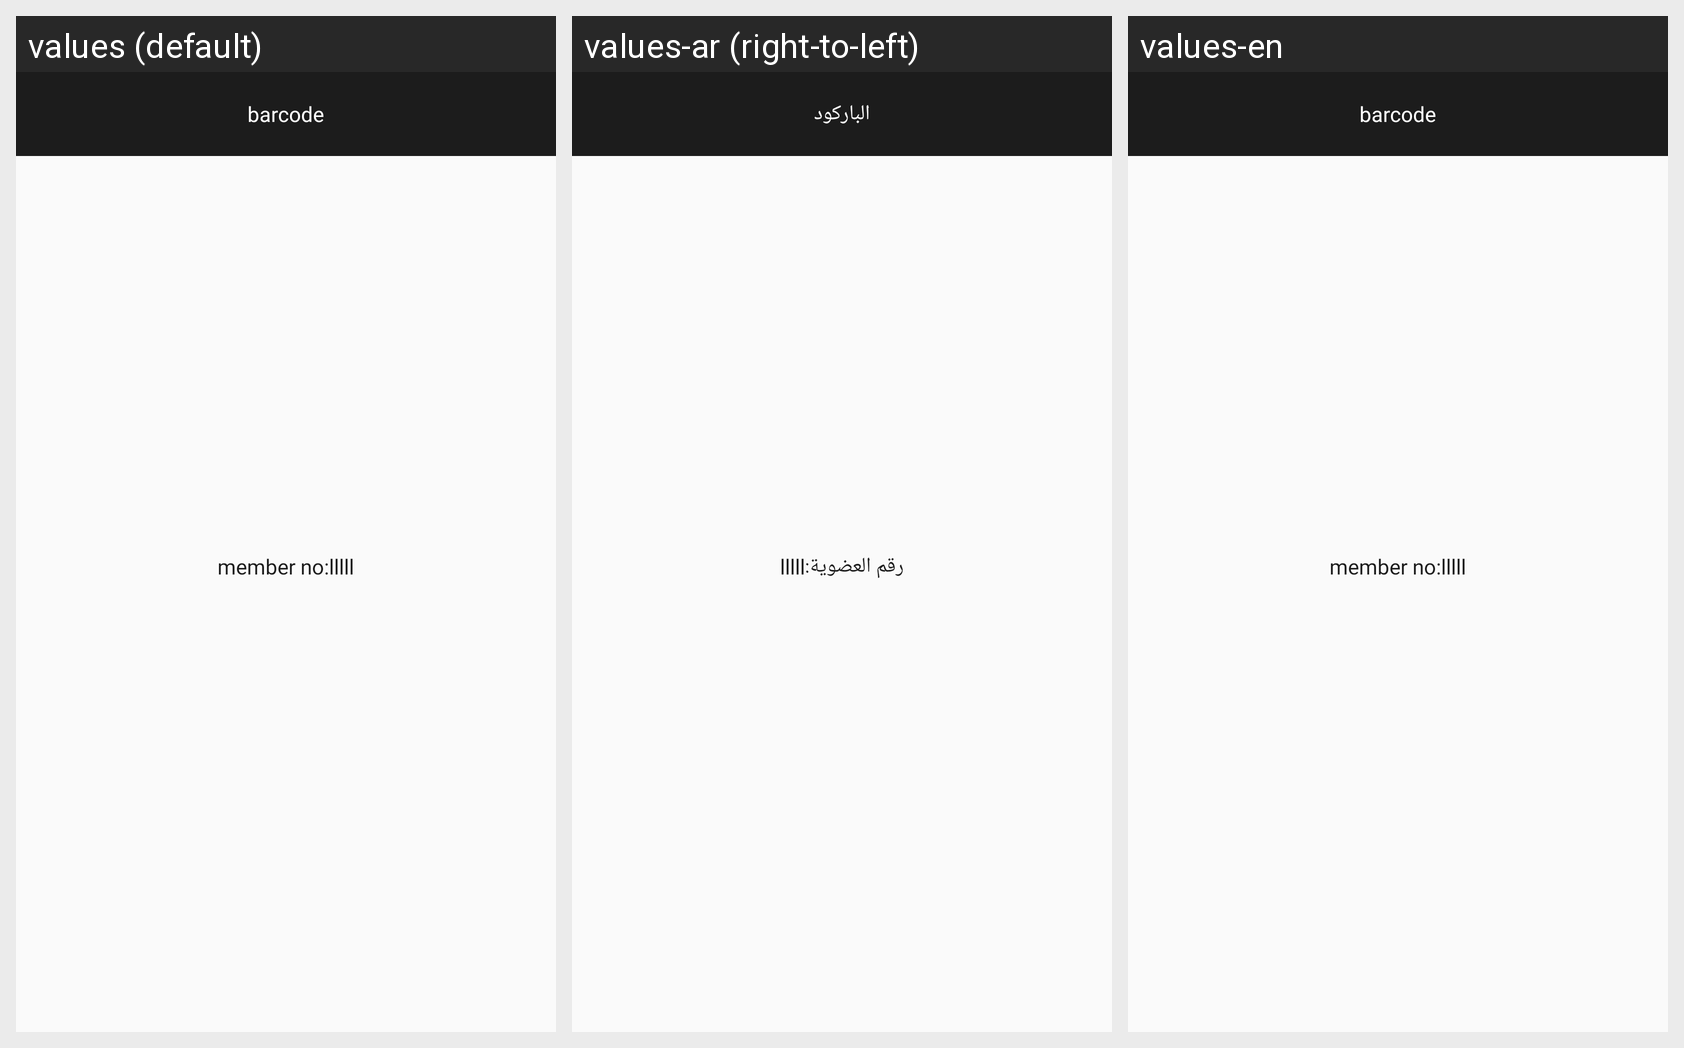

Locale-by-locale string values for the Android screen shown in this grid:
Android screen res/layout/fragment_barcode.xml rendered under 3 locales, left to right: values (default), values-ar (right-to-left), values-en. Device: Nexus 5 (rendered at 1080×1920; each locale shown at half size, 540×960, under a caption strip naming it); theme AppTheme.
Strings drawn on this screen, with the default value and each locale's value (text and hints the layout hard-codes, and strings that could not be matched under every locale, appear in the picture but are not listed):

parcode
  values: barcode
  values-ar: الباركود
  values-en: barcode

member_no
  values: member no:
  values-ar: رقم العضوية:
  values-en: member no:
